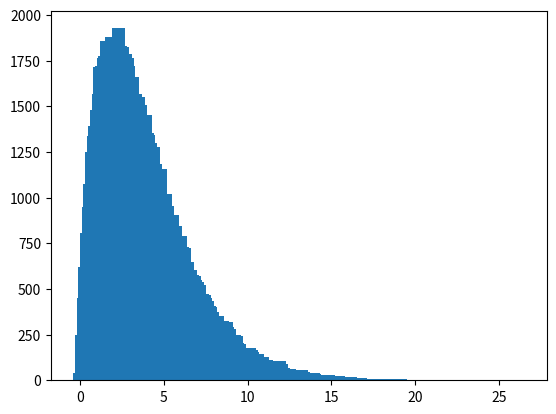

The matplotlib source for this figure:
#!/usr/bin/env python

import sys
from math import sqrt, pi, e
import random
import matplotlib.pyplot as plt

def normal_pdf(x, mean, stddev):
    return 1/(stddev * sqrt(2*pi)) * e**(-1/2 * ((x - mean)/stddev)**2)

def sample(a, b, mean, stddev):
    while True:
        x = a + random.random() * (b-a) # get value [a, b]
        y = random.random() # get value [0, 1]
        if y < normal_pdf(x, mean, stddev):
            return x

def find_interval(intervals, value):
    for i, (a,b) in enumerate(intervals):
        if a <= value < b:
            return i

if __name__ == '__main__':
    a, b = -5, 5


    k = 4 # number of normal random variables


    results = {}
    for i in range(100000):
        sum_ = 0
        for kk in range(k):
            sum_ += sample(a, b, 0, 1)**2

        sum_ = round(sum_, 1) # bin by rounding to 1 decimal

        results[sum_] = results.get(sum_, 0)+1

    xs = sorted(results.keys())
    ys = [results[x] for x in xs]
    plt.bar(xs, ys)
    plt.show()
